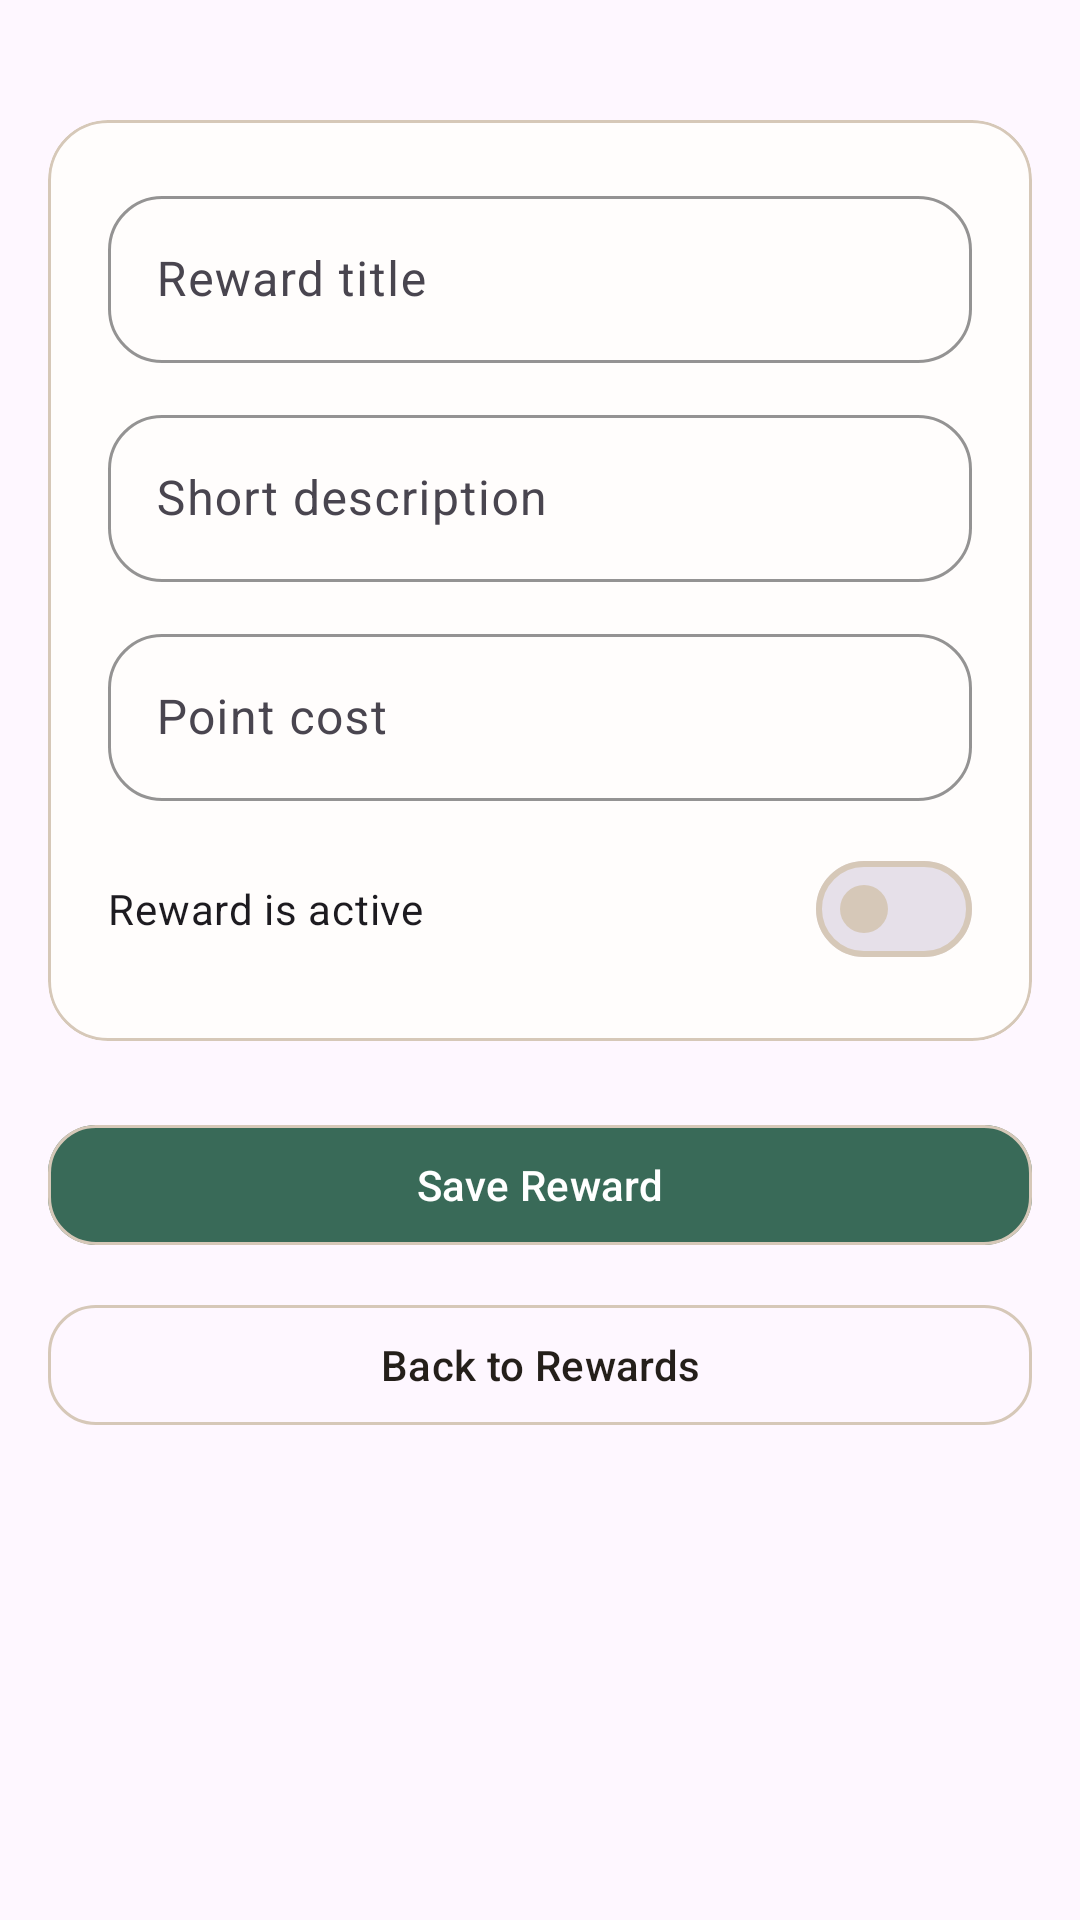

Android layout source for this screen:
<!-- AndroidManifest.xml: application theme Theme.HOME_App -->
<!-- res/layout/fragment_create_edit_reward.xml -->
<?xml version="1.0" encoding="utf-8"?>
<ScrollView xmlns:android="http://schemas.android.com/apk/res/android"
    android:layout_width="match_parent"
    android:layout_height="match_parent">

    <LinearLayout
        android:layout_width="match_parent"
        android:layout_height="wrap_content"
        android:orientation="vertical"
        android:paddingHorizontal="@dimen/screen_horizontal_padding"
        android:paddingTop="@dimen/section_spacing"
        android:paddingBottom="@dimen/section_spacing_large">

        <com.google.android.material.card.MaterialCardView
            style="@style/Widget.HOME_App.Card"
            android:layout_width="match_parent"
            android:layout_height="wrap_content"
            android:layout_marginTop="@dimen/stack_spacing">

            <LinearLayout
                android:layout_width="match_parent"
                android:layout_height="wrap_content"
                android:orientation="vertical"
                android:padding="@dimen/card_padding_large">

                <com.google.android.material.textfield.TextInputLayout
                    android:id="@+id/input_layout_reward_title"
                    style="@style/Widget.HOME_App.TextInputLayout"
                    android:layout_width="match_parent"
                    android:layout_height="wrap_content"
                    android:hint="@string/hint_reward_title">

                    <com.google.android.material.textfield.TextInputEditText
                        android:id="@+id/edit_text_reward_title"
                        android:layout_width="match_parent"
                        android:layout_height="wrap_content"
                        android:inputType="textCapSentences" />
                </com.google.android.material.textfield.TextInputLayout>

                <com.google.android.material.textfield.TextInputLayout
                    android:id="@+id/input_layout_reward_description"
                    style="@style/Widget.HOME_App.TextInputLayout"
                    android:layout_width="match_parent"
                    android:layout_height="wrap_content"
                    android:layout_marginTop="@dimen/input_spacing"
                    android:hint="@string/hint_short_description">

                    <com.google.android.material.textfield.TextInputEditText
                        android:id="@+id/edit_text_reward_description"
                        android:layout_width="match_parent"
                        android:layout_height="wrap_content"
                        android:inputType="textCapSentences|textMultiLine"
                        android:maxLines="3" />
                </com.google.android.material.textfield.TextInputLayout>

                <com.google.android.material.textfield.TextInputLayout
                    android:id="@+id/input_layout_reward_points"
                    style="@style/Widget.HOME_App.TextInputLayout"
                    android:layout_width="match_parent"
                    android:layout_height="wrap_content"
                    android:layout_marginTop="@dimen/input_spacing"
                    android:hint="@string/hint_point_cost">

                    <com.google.android.material.textfield.TextInputEditText
                        android:id="@+id/edit_text_reward_points"
                        android:layout_width="match_parent"
                        android:layout_height="wrap_content"
                        android:inputType="number" />
                </com.google.android.material.textfield.TextInputLayout>


                <com.google.android.material.materialswitch.MaterialSwitch
                    android:id="@+id/switch_reward_active"
                    android:layout_width="match_parent"
                    android:layout_height="wrap_content"
                    android:layout_marginTop="@dimen/input_spacing"
                    android:text="@string/label_active_reward" />

            </LinearLayout>
        </com.google.android.material.card.MaterialCardView>

        <com.google.android.material.button.MaterialButton
            android:id="@+id/button_save_reward"
            style="@style/Widget.HOME_App.Button.Primary"
            android:layout_width="match_parent"
            android:layout_height="wrap_content"
            android:layout_marginTop="@dimen/section_spacing"
            android:text="@string/action_save_reward" />

        <com.google.android.material.button.MaterialButton
            android:id="@+id/button_cancel_reward"
            style="@style/Widget.HOME_App.Button.Secondary"
            android:layout_width="match_parent"
            android:layout_height="wrap_content"
            android:layout_marginTop="@dimen/input_spacing"
            android:text="@string/action_back_to_rewards" />
    </LinearLayout>
</ScrollView>
<!-- resources referenced by this layout -->
<resources>
  <dimen name="card_padding_large">20dp</dimen>
  <dimen name="input_spacing">12dp</dimen>
  <dimen name="screen_horizontal_padding">16dp</dimen>
  <dimen name="section_spacing">24dp</dimen>
  <dimen name="section_spacing_large">32dp</dimen>
  <dimen name="stack_spacing">16dp</dimen>
  <string name="action_back_to_rewards">Back to Rewards</string>
  <string name="action_save_reward">Save Reward</string>
  <string name="hint_point_cost">Point cost</string>
  <string name="hint_reward_title">Reward title</string>
  <string name="hint_short_description">Short description</string>
  <string name="label_active_reward">Reward is active</string>
  <style name="Widget.HOME_App.Button.Primary" parent="Widget.Material3.Button">
          <item name="backgroundTint">@color/home_primary</item>
          <item name="android:textColor">@color/home_on_primary</item>
          <item name="cornerRadius">16dp</item>
      </style>
  <style name="Widget.HOME_App.Button.Secondary" parent="Widget.Material3.Button.OutlinedButton">
          <item name="strokeColor">@color/home_outline</item>
          <item name="android:textColor">@color/home_on_surface</item>
          <item name="cornerRadius">16dp</item>
      </style>
  <style name="Widget.HOME_App.Card" parent="Widget.Material3.CardView.Elevated">
          <item name="cardBackgroundColor">@color/home_surface</item>
          <item name="strokeColor">@color/home_outline</item>
          <item name="strokeWidth">1dp</item>
          <item name="cardCornerRadius">20dp</item>
          <item name="cardElevation">0dp</item>
      </style>
  <style name="Widget.HOME_App.TextInputLayout" parent="Widget.Material3.TextInputLayout.OutlinedBox">
          <item name="boxBackgroundColor">@color/home_surface</item>
          <item name="boxStrokeColor">@color/home_outline</item>
          <item name="hintTextColor">@color/home_helper</item>
          <item name="errorTextColor">@color/home_error</item>
          <item name="boxCornerRadiusTopStart">18dp</item>
          <item name="boxCornerRadiusTopEnd">18dp</item>
          <item name="boxCornerRadiusBottomStart">18dp</item>
          <item name="boxCornerRadiusBottomEnd">18dp</item>
      </style>
  <style name="Theme.HOME_App" parent="Base.Theme.HOME_App" />
  <color name="home_primary">#396A58</color>
  <color name="home_on_primary">#FFFFFF</color>
  <color name="home_outline">#D6C8B8</color>
  <color name="home_on_surface">#241F1A</color>
  <color name="home_surface">#FFFDFC</color>
  <color name="home_helper">#61564B</color>
  <color name="home_error">#B3261E</color>
  <style name="Base.Theme.HOME_App" parent="Theme.Material3.DayNight.NoActionBar">
          <item name="colorPrimary">@color/home_primary</item>
          <item name="colorOnPrimary">@color/home_on_primary</item>
          <item name="colorSecondary">@color/home_secondary</item>
          <item name="colorSurface">@color/home_surface</item>
          <item name="colorSurfaceContainer">@color/home_surface_variant</item>
          <item name="colorOutline">@color/home_outline</item>
          <item name="android:statusBarColor">@android:color/transparent</item>
          <item name="android:navigationBarColor">@color/home_surface</item>
          <item name="materialCardViewStyle">@style/Widget.HOME_App.Card</item>
          <item name="materialButtonStyle">@style/Widget.HOME_App.Button.Secondary</item>
      </style>
  <color name="home_secondary">#7B6753</color>
  <color name="home_surface_variant">#EFE7DD</color>
</resources>
